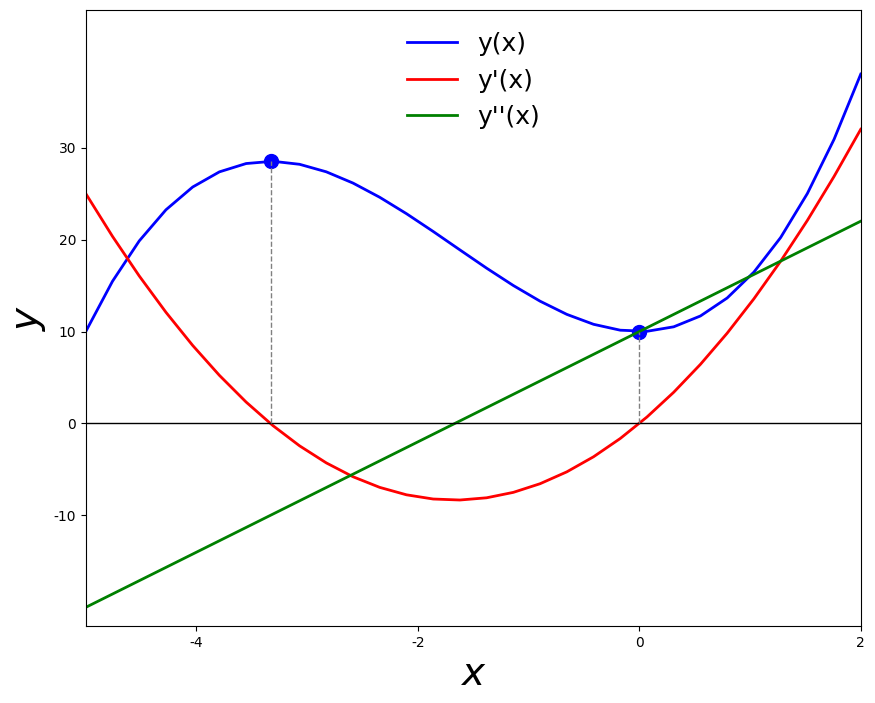

Reproduce this figure in Python.
# -*- coding: utf-8 -*-

import matplotlib as mpl
import matplotlib.pyplot as plt
import numpy as np

# 显示中文和显示负号
plt.rcParams['font.sans-serif'] = ['SimHei']
plt.rcParams['axes.unicode_minus'] = False

# 生成数据
# 生成30个-5到2等分元素
x = np.linspace(-5, 2, 30)
y1 = x**3 + 5*x**2 + 10
# y2是y1的导数
y2 = 3*x**2 + 10*x
# y3是y2的导数
y3 = 6*x + 10

# 对象绘图,返回一个画布，一个绘图对象，figsize是指的每个子图的大小
fig, ax = plt.subplots(1, 1, figsize=(10, 8))

# 上面只绘制了一个子图，子图上绘制出三条曲线
ax.plot(x, y1, lw=2, color='blue', label=r"y(x)")
ax.plot(x, y2, lw=2, color='red', label=r"y'(x)")
ax.plot(x, y3, lw=2, color='green', label=r"y''(x)")


# 绘制y=0的辅助线，不管x是多少，对应y的取值都是0
ax.plot(x, np.zeros_like(x), lw=1, color='black')
# 绘制两个点
x1 = -3.33
ax.scatter([x1], [x1**3 + 5*x1**2 + 10], s=100, color='blue')
ax.scatter([0], [10], s=100, color='blue')
# 以上面两个点绘制两条垂线
ax.plot([0, 0], [0, 10], lw=1, ls='--', color='grey')
ax.plot([-3.33, -3.33], [0, x1**3 + 5*x1**2 + 10], lw=1, ls='--', color='grey')


# 修改美化图形
# 注意：subplots对象设置时候前面加了set_，之前绘图直接是ylim，xlabel等等
# 设置坐标轴范围
ax.set_ylim(-22, 45)
ax.set_xlim(-5, 2)
# 设置刻度，直接传入列表，列表中是每个刻度的具体值
ax.set_xticks([-4, -2, 0, 2])
ax.set_yticks([-10, 0, 10, 20, 30])

ax.set_xlabel("$x$", fontsize=28)
ax.set_ylabel("$y$", fontsize=28)

# loc是注释的位置，ncol是注释一行显示的个数
ax.legend(loc='upper center', ncol=1, fontsize=18, frameon=False)


# 展示所有图形
plt.show()
# 保存图形
fig.savefig("002_subplots_绘制子图_绘制辅助线.pdf")